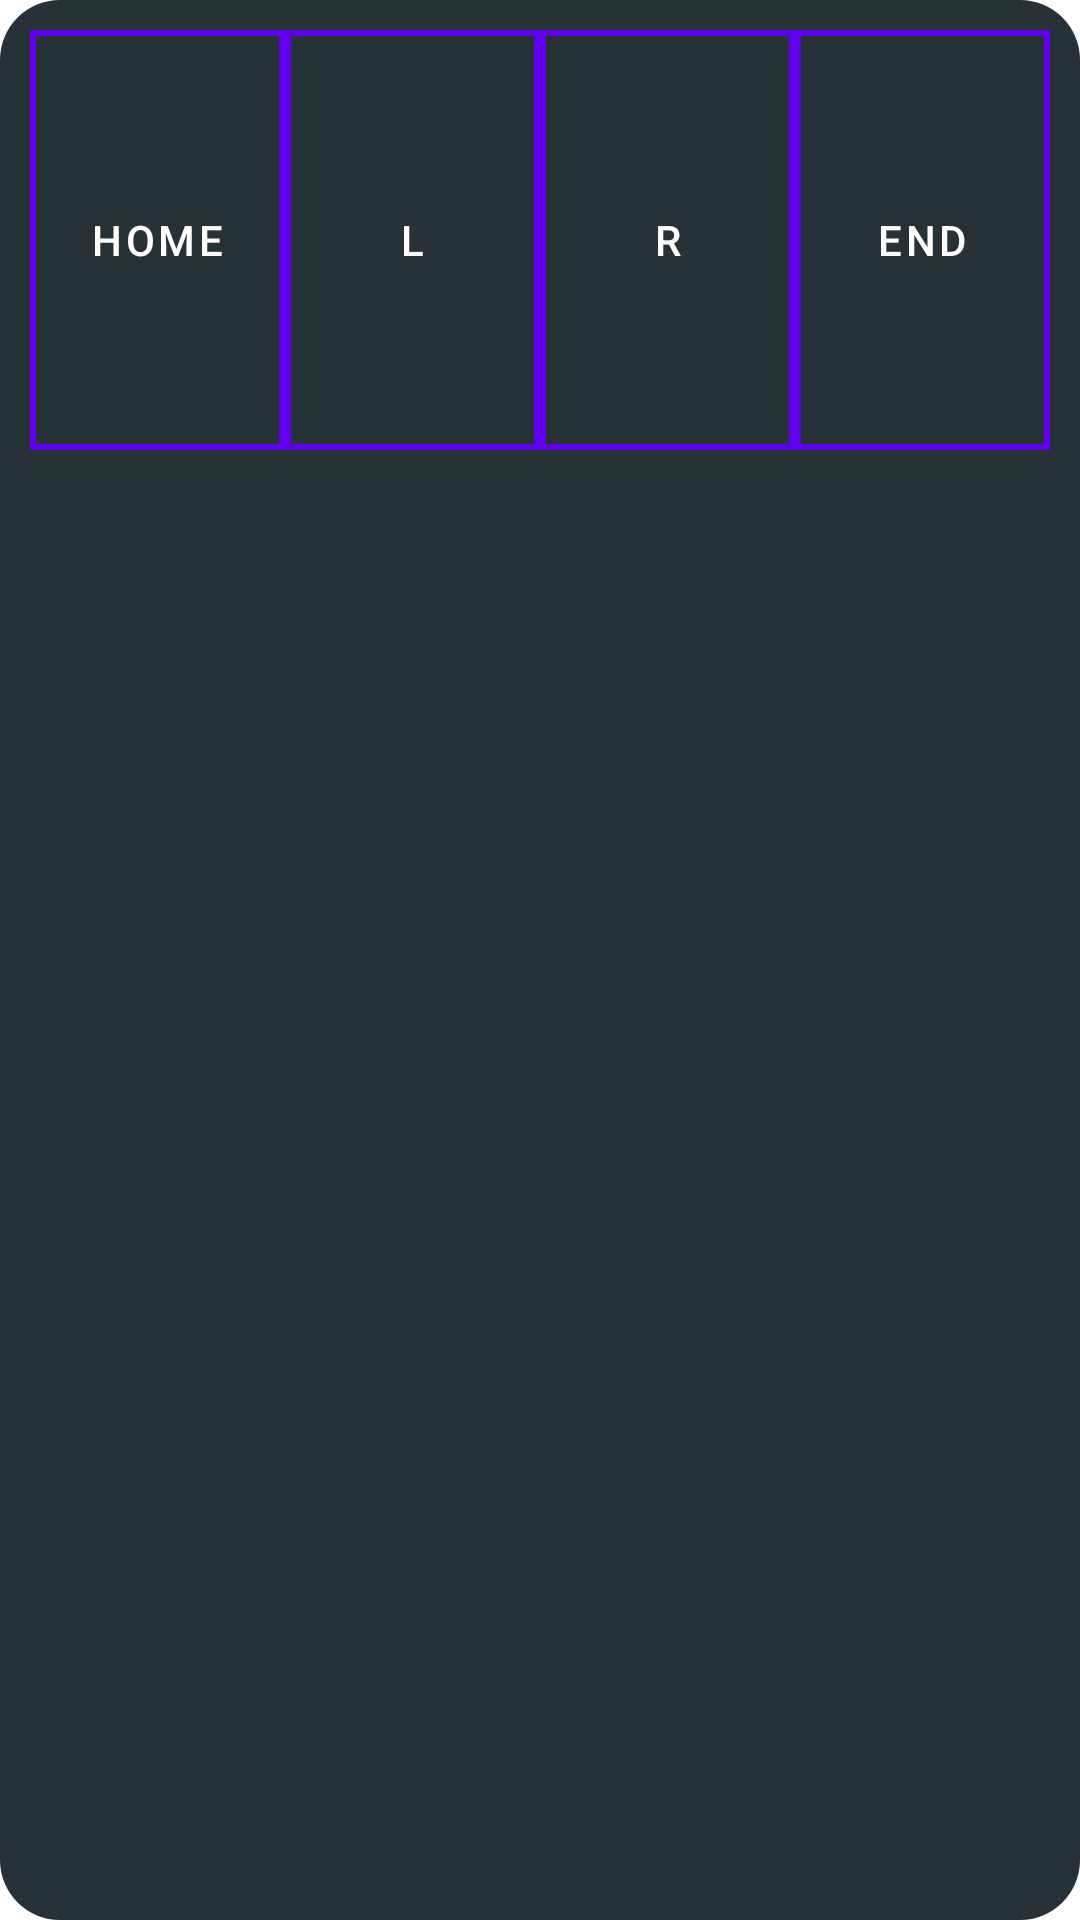

Reconstruct the res/layout file that produces this screen, plus the resources it refers to.
<!-- AndroidManifest.xml: application theme Theme.SloppyToppyKeyboard -->
<!-- res/layout/characters_layout.xml -->
<?xml version="1.0" encoding="utf-8"?>
<LinearLayout xmlns:android="http://schemas.android.com/apk/res/android"
    xmlns:app="http://schemas.android.com/apk/res-auto"
    xmlns:tools="http://schemas.android.com/tools"
    android:layout_width="match_parent"
    android:layout_height="wrap_content"
    android:background="@drawable/customborder"
    android:maxHeight="500dp"
    android:orientation="vertical">

    <TableLayout
        android:layout_width="wrap_content"
        android:layout_height="fill_parent"
        android:stretchColumns="*">

        <TableRow
            android:layout_width="match_parent"
            android:layout_height="wrap_content">

            <Button
                android:id="@+id/home"
                android:layout_width="0dp"
                android:layout_height="140dp"
                android:background="@drawable/button_outline"
                android:insetTop="0dp"
                android:insetBottom="0dp"
                android:padding="0dp"
                android:text="home"
                />











            <Button
                android:id="@+id/leftChar"
                android:layout_width="0dp"
                android:layout_height="140dp"
                android:background="@drawable/button_outline"
                android:insetTop="0dp"
                android:insetBottom="0dp"
                android:padding="0dp"
                android:text="L"
                />

            <Button
                android:id="@+id/rightChar"
                android:layout_width="0dp"
                android:layout_height="140dp"
                android:background="@drawable/button_outline"
                android:insetTop="0dp"
                android:insetBottom="0dp"
                android:padding="0dp"
                android:text="R"
                />











            <Button
                android:id="@+id/end"
                android:layout_width="0dp"
                android:layout_height="140dp"
                android:background="@drawable/button_outline"
                android:insetTop="0dp"
                android:insetBottom="0dp"
                android:padding="0dp"
                android:text="end"
                />

        </TableRow>

    </TableLayout>

    <TableLayout
        android:layout_width="fill_parent"
        android:layout_height="fill_parent"
        android:stretchColumns="*">

    <TableRow
        android:layout_width="fill_parent"
        android:layout_height="fill_parent"
        android:layout_weight="1">

        <Button
            android:id="@+id/ctrl"
            android:layout_width="0dp"
            android:layout_height="140dp"
            android:background="@drawable/button_outline"
            android:insetTop="0dp"
            android:insetBottom="0dp"
            android:padding="0dp"
            android:text="ctrl"
            />

        <Button
            android:id="@+id/highlight"
            android:layout_width="0dp"
            android:layout_height="140dp"
            android:background="@drawable/button_outline"
            android:insetTop="0dp"
            android:insetBottom="0dp"
            android:padding="0dp"
            android:text="highlight"
            />

    </TableRow>
    </TableLayout>

    <TableLayout
        android:layout_width="fill_parent"
        android:layout_height="fill_parent"
        android:stretchColumns="*">

        <TableRow
            android:id="@+id/tableRow1"
            android:layout_width="fill_parent"
            android:layout_height="fill_parent"
            android:layout_weight="1">

            <Button
                android:id="@+id/mainKeyboardButton"
                android:layout_width="fill_parent"
                android:layout_height="140dp"
                android:background="@drawable/button_outline"
                android:insetTop="0dp"
                android:insetBottom="0dp"
                android:padding="0dp"
                android:scaleType="fitXY" />

            <Button
                android:id="@+id/highlightButton"
                android:layout_width="fill_parent"
                android:layout_height="140dp"
                android:background="@drawable/button_outline"
                android:insetTop="0dp"
                android:insetBottom="0dp"
                android:padding="0dp"
                android:scaleType="fitXY" />
        </TableRow>

    </TableLayout>

</LinearLayout>
<!-- resources referenced by this layout -->
<resources>
  <!-- drawable button_outline (drawable) -->
  <?xml version="1.0" encoding="utf-8"?>
  <selector xmlns:android="http://schemas.android.com/apk/res/android">
      <item>
          <shape android:shape="rectangle">
              <solid android:color="@android:color/transparent" />
              <stroke android:width="2dp" android:color="@color/white" />
          </shape>
      </item>
  </selector>
  <!-- drawable customborder (drawable) -->
  <?xml version="1.0" encoding="UTF-8"?>
  <shape xmlns:android="http://schemas.android.com/apk/res/android" android:shape="rectangle">
      <corners android:radius="20dp"/>
      <padding android:left="10dp" android:right="10dp" android:top="10dp" android:bottom="10dp"/>
      
      
      <solid android:color="#263238"/>
  </shape>
  <style name="Theme.SloppyToppyKeyboard" parent="Theme.MaterialComponents.DayNight.DarkActionBar">
          
          <item name="colorPrimary">@color/purple_500</item>
          <item name="colorPrimaryVariant">@color/purple_700</item>
          <item name="colorOnPrimary">@color/white</item>
          
          <item name="colorSecondary">@color/teal_200</item>
          <item name="colorSecondaryVariant">@color/teal_700</item>
          <item name="colorOnSecondary">@color/black</item>
          
          <item name="android:statusBarColor" tools:targetApi="l">?attr/colorPrimaryVariant</item>
          
      </style>
  <!-- not gathered from this repository: default colours our renderer supplied (Android Studio template values) -->
  <color name="purple_500">#FF6200EE</color>
  <color name="purple_700">#FF3700B3</color>
  <color name="teal_200">#FF03DAC5</color>
  <color name="teal_700">#FF018786</color>
  <color name="black">#FF000000</color>
  <color name="white">#FFFFFFFF</color>
</resources>
